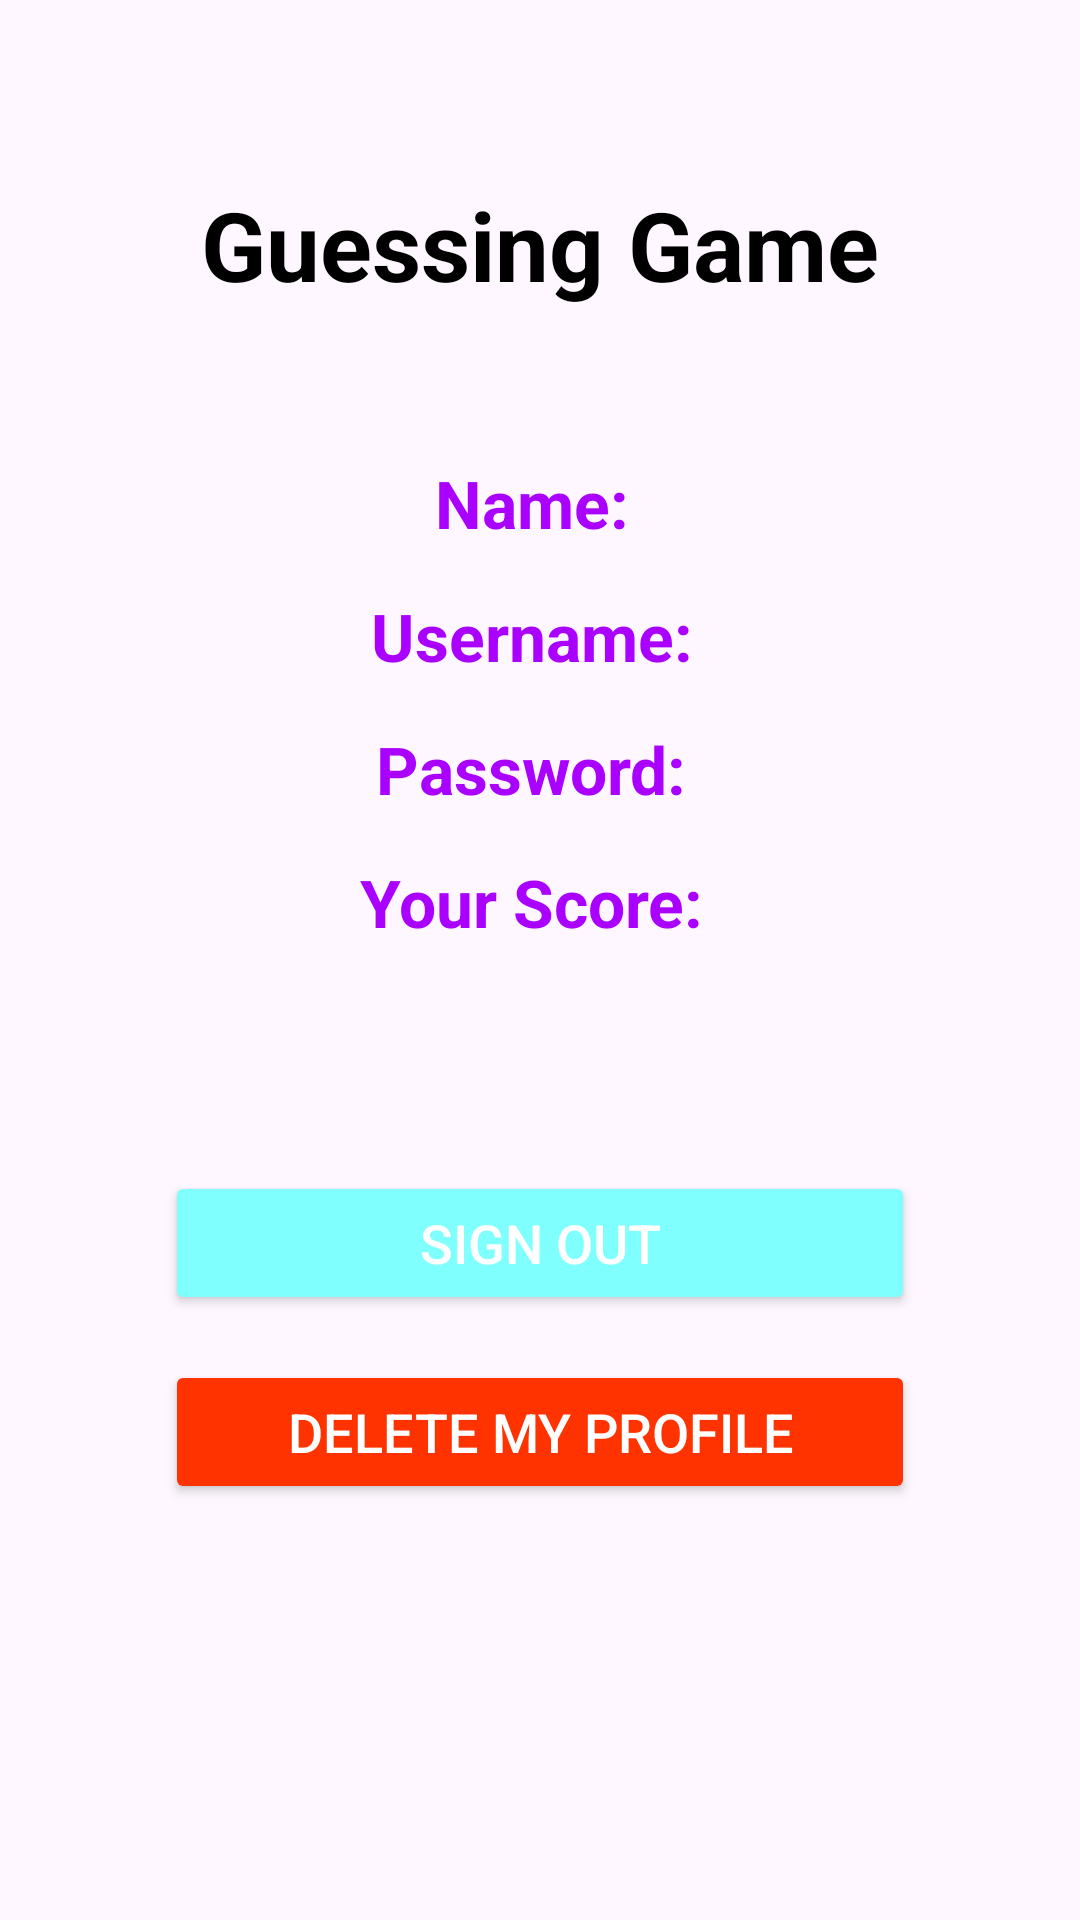

Reconstruct the res/layout file that produces this screen, plus the resources it refers to.
<!-- AndroidManifest.xml: application theme Theme.ThaiDuyRoan_FinalExam -->
<!-- res/layout/activity_score.xml -->
<?xml version="1.0" encoding="utf-8"?>
<RelativeLayout xmlns:android="http://schemas.android.com/apk/res/android"
    android:layout_width="match_parent"
    android:layout_height="match_parent"
    android:background="@drawable/image2">

    
    <TextView
        android:id="@+id/titleTxt"
        android:layout_width="wrap_content"
        android:layout_height="wrap_content"
        android:text="Guessing Game"
        android:textColor="#000"
        android:textStyle="bold"
        android:textSize="32sp"
        android:layout_centerHorizontal="true"
        android:layout_marginTop="60dp" />

    
    <LinearLayout
        android:id="@+id/infoLayout"
        android:layout_width="match_parent"
        android:layout_height="wrap_content"
        android:orientation="vertical"
        android:layout_below="@id/titleTxt"
        android:layout_centerHorizontal="true"
        android:gravity="center_horizontal"
        android:layout_marginTop="30dp"
        android:padding="20dp">

        <LinearLayout
            android:layout_width="wrap_content"
            android:layout_height="wrap_content"
            android:orientation="horizontal"
            android:layout_marginBottom="15dp">

            
            <TextView
                android:layout_width="wrap_content"
                android:layout_height="wrap_content"
                android:text="Name: "
                android:textColor="#AA00FF"
                android:textStyle="bold"
                android:textSize="22sp" />

            <TextView
                android:id="@+id/txtName"
                android:layout_width="wrap_content"
                android:layout_height="wrap_content"
                android:textColor="#333"
                android:textSize="20sp" />
        </LinearLayout>

        <LinearLayout
            android:layout_width="wrap_content"
            android:layout_height="wrap_content"
            android:orientation="horizontal"
            android:layout_marginBottom="15dp">

            
            <TextView
                android:layout_width="wrap_content"
                android:layout_height="wrap_content"
                android:text="Username: "
                android:textColor="#AA00FF"
                android:textStyle="bold"
                android:textSize="22sp" />

            <TextView
                android:id="@+id/txtUsername"
                android:layout_width="wrap_content"
                android:layout_height="wrap_content"
                android:textColor="#333"
                android:textSize="20sp" />
        </LinearLayout>

        <LinearLayout
            android:layout_width="wrap_content"
            android:layout_height="wrap_content"
            android:orientation="horizontal"
            android:layout_marginBottom="15dp">

            
            <TextView
                android:layout_width="wrap_content"
                android:layout_height="wrap_content"
                android:text="Password: "
                android:textColor="#AA00FF"
                android:textStyle="bold"
                android:textSize="22sp" />

            <TextView
                android:id="@+id/txtPassword"
                android:layout_width="wrap_content"
                android:layout_height="wrap_content"
                android:textColor="#333"
                android:textSize="20sp" />
        </LinearLayout>

        <LinearLayout
            android:layout_width="wrap_content"
            android:layout_height="wrap_content"
            android:orientation="horizontal"
            android:layout_marginBottom="15dp">

            
            <TextView
                android:layout_width="wrap_content"
                android:layout_height="wrap_content"
                android:text="Your Score: "
                android:textColor="#AA00FF"
                android:textStyle="bold"
                android:textSize="22sp" />

            <TextView
                android:id="@+id/txtScore"
                android:layout_width="wrap_content"
                android:layout_height="wrap_content"
                android:textColor="#333"
                android:textSize="20sp" />
        </LinearLayout>
    </LinearLayout>

    
    <LinearLayout
        android:layout_width="match_parent"
        android:layout_height="wrap_content"
        android:orientation="vertical"
        android:layout_below="@id/infoLayout"
        android:gravity="center"
        android:layout_marginTop="40dp">

        
        <Button
            android:id="@+id/btnSignOut"
            android:layout_width="250dp"
            android:layout_height="wrap_content"
            android:text="Sign Out"
            android:backgroundTint="@color/cyan"
            android:textColor="#FFF"
            android:textSize="18sp"
            android:layout_marginBottom="15dp" />

        
        <Button
            android:id="@+id/btnDeleteProfile"
            android:layout_width="250dp"
            android:layout_height="wrap_content"
            android:text="Delete My Profile"
            android:backgroundTint="@color/red"
            android:textColor="#FFF"
            android:textSize="18sp" />
    </LinearLayout>
</RelativeLayout>
<!-- resources referenced by this layout -->
<resources>
  <color name="cyan">#80ffff</color>
  <color name="red">#ff3300</color>
  <style name="Theme.ThaiDuyRoan_FinalExam" parent="Base.Theme.ThaiDuyRoan_FinalExam" />
  <style name="Base.Theme.ThaiDuyRoan_FinalExam" parent="Theme.Material3.DayNight.NoActionBar">
          
          
      </style>
</resources>
